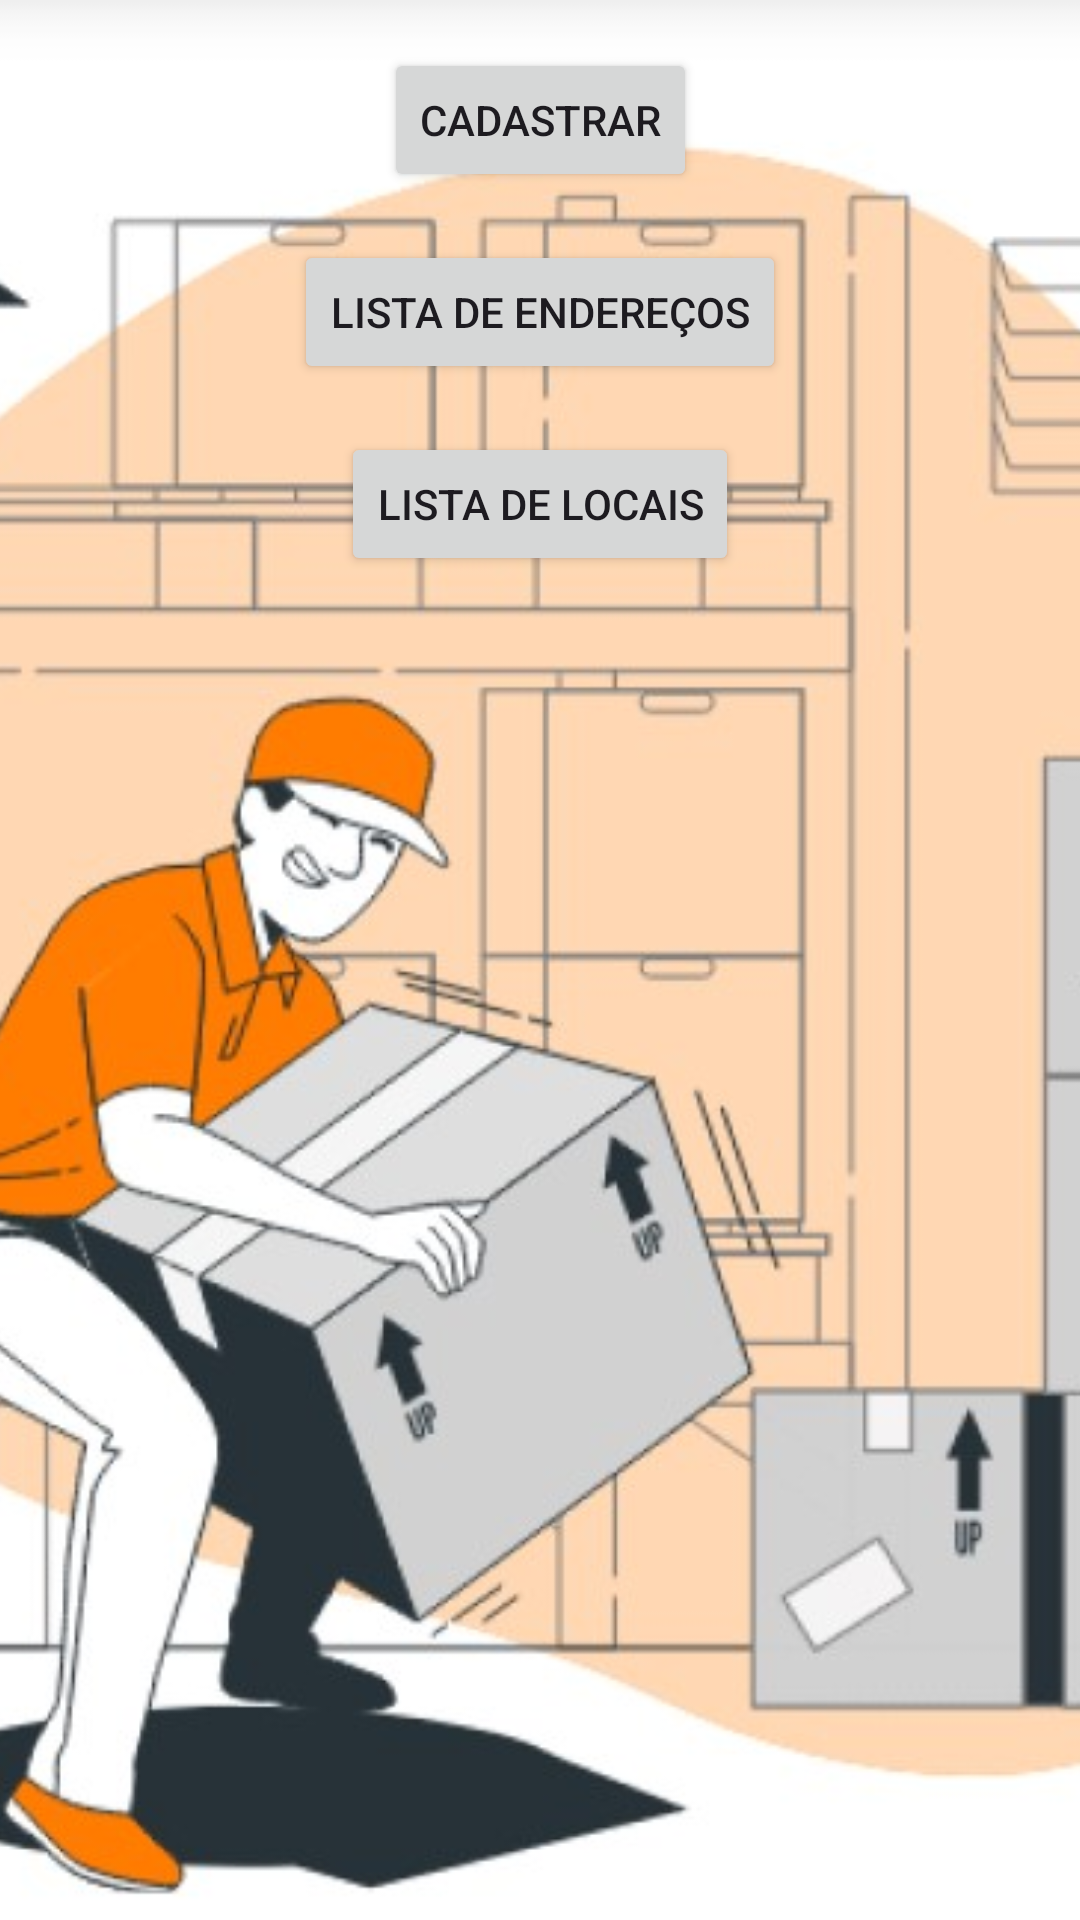

Here is an Android app screen rendered from its layout file. Give the layout XML and the strings, colors and styles it references.
<!-- AndroidManifest.xml: application theme Theme.CadastroEndereco -->
<!-- res/layout/activity_main.xml -->
<?xml version="1.0" encoding="utf-8"?>
<androidx.constraintlayout.widget.ConstraintLayout xmlns:android="http://schemas.android.com/apk/res/android"
    xmlns:app="http://schemas.android.com/apk/res-auto"
    xmlns:tools="http://schemas.android.com/tools"
    android:id="@+id/main"
    android:layout_width="match_parent"
    android:layout_height="match_parent"
    tools:context=".MainActivity">

    <ImageView
        android:id="@+id/background_image"
        android:layout_width="match_parent"
        android:layout_height="match_parent"
        android:scaleType="centerCrop"
        android:src="@drawable/logo_principal"
        tools:ignore="ContentDescription" />

    <Button
        android:id="@+id/btn_Cadastrar"
        style="@style/Widget.AppCompat.Button"
        android:layout_width="wrap_content"
        android:layout_height="wrap_content"
        android:text="Cadastrar"
        app:layout_constraintTop_toTopOf="parent"
        app:layout_constraintStart_toStartOf="parent"
        app:layout_constraintEnd_toEndOf="parent"
        android:layout_marginTop="16dp"
        tools:ignore="HardcodedText" />

    <Button
        android:id="@+id/btn_ListaEnderecos"
        style="@style/Widget.AppCompat.Button"
        android:layout_width="wrap_content"
        android:layout_height="wrap_content"
        android:text="Lista de Endereços"
        app:layout_constraintTop_toBottomOf="@id/btn_Cadastrar"
        app:layout_constraintStart_toStartOf="parent"
        app:layout_constraintEnd_toEndOf="parent"
        android:layout_marginTop="16dp"
        tools:ignore="HardcodedText" />

    <Button
        android:id="@+id/btn_ListaLocais"
        style="@style/Widget.AppCompat.Button"
        android:layout_width="wrap_content"
        android:layout_height="wrap_content"
        android:text="Lista de Locais"
        app:layout_constraintTop_toBottomOf="@id/btn_ListaEnderecos"
        app:layout_constraintStart_toStartOf="parent"
        app:layout_constraintEnd_toEndOf="parent"
        android:layout_marginTop="16dp"
        tools:ignore="HardcodedText" />

    <ListView
        android:id="@+id/listview_Produtos"
        android:layout_width="0dp"
        android:layout_height="0dp"
        app:layout_constraintTop_toBottomOf="@id/btn_ListaLocais"
        app:layout_constraintBottom_toBottomOf="parent"
        app:layout_constraintStart_toStartOf="parent"
        app:layout_constraintEnd_toEndOf="parent"
        tools:ignore="MissingConstraints" />

</androidx.constraintlayout.widget.ConstraintLayout>
<!-- resources referenced by this layout -->
<resources>
  <!-- drawable logo_principal: jpg bitmap (drawable, 61884 bytes) -->
  <style name="Theme.CadastroEndereco" parent="Base.Theme.CadastroEndereco" />
  <style name="Base.Theme.CadastroEndereco" parent="Theme.Material3.DayNight.NoActionBar">
          
          
      </style>
</resources>
